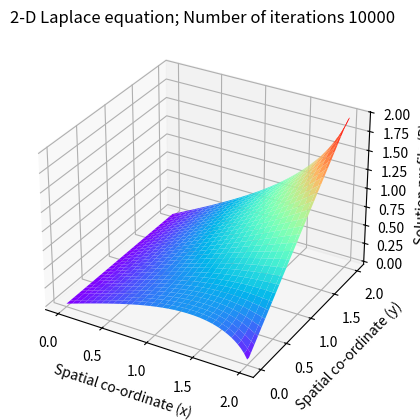

Source code (Python):
# encoding: utf-8

"""
Solving the 2-D Laplace's equation by the Finite Difference Method 
Numerical scheme used is a second order central difference in space (5-point difference)
"""


import numpy as np
import matplotlib.pyplot as plt
from mpl_toolkits.mplot3d import Axes3D


# global parameters
nx = 60                               # Number of steps in space(x)
ny = 60                               # Number of steps in space(y)
niter = 10000                         # Number of iterations 
dx = 2.0 / (nx - 1)                   # Width of space step(x)
dy = 2.0 / (ny - 1)                   # Width of space step(x)
x = np.linspace(0, 2, nx)             # Range of x(0,2) and specifying the grid points
y = np.linspace(0, 2, ny)             # Range of x(0,2) and specifying the grid points
# print(dx)

# Inital Conditions
p = np.zeros((ny, nx))
pn = np.zeros((ny, nx))

# Boundary Conditions
p[:, 0] = 0.0                         # Dirichlet condition
p[:, nx-1] = y                        # Dirichlet condition
p[0, :] = p[1, :]                     # Neumann condition
p[ny-1, :] = p[ny-2, :]               # Neumann condition

# Explicit iterative scheme with C.D in space (5-point difference)
# j = np.arange(1, nx-1)
# i = np.arange(1, ny-1)

for it in range(niter):
    pn = p.copy()
    p[1:ny-1, 1:nx-1] = ((pn[1:ny-1, 2:nx] + pn[1:ny-1, 0:nx-2])*dx*dx + (pn[2:ny, 1:nx-1] + pn[0:ny-2, 1:nx-1])*dy*dy) / (2.0 * (dx*dx + dy*dy))
    # p[i, j] = ((pn[i, j+1] + pn[i, j-1])*dx*dx + (pn[i+1, j] + pn[i-1, j])*dy*dy) / (2.0 * (dx*dx + dy*dy))
    # Boundary condition
    p[:, 0] = 0.0                      # Dirichlet condition
    p[:, nx-1] = y                     # Dirichlet condition
    p[0, :] = p[1, :]                  # Neumann condition
    p[ny-1, :] = p[ny-2, :]            # Neumann condition

# print(p)

# Plot the solution
fig = plt.figure()      # Define new 3D coordinate system
ax = plt.axes(projection='3d')

x, y = np.meshgrid(x, y)
ax.plot_surface(x, y, p, cmap='rainbow')

plt.title("2-D Laplace equation; Number of iterations {}".format(niter))
ax.set_xlabel("Spatial co-ordinate (x) ")
ax.set_ylabel(" Spatial co-ordinate (y)")
ax.set_zlabel("Solution profile (P) ")
plt.show()

